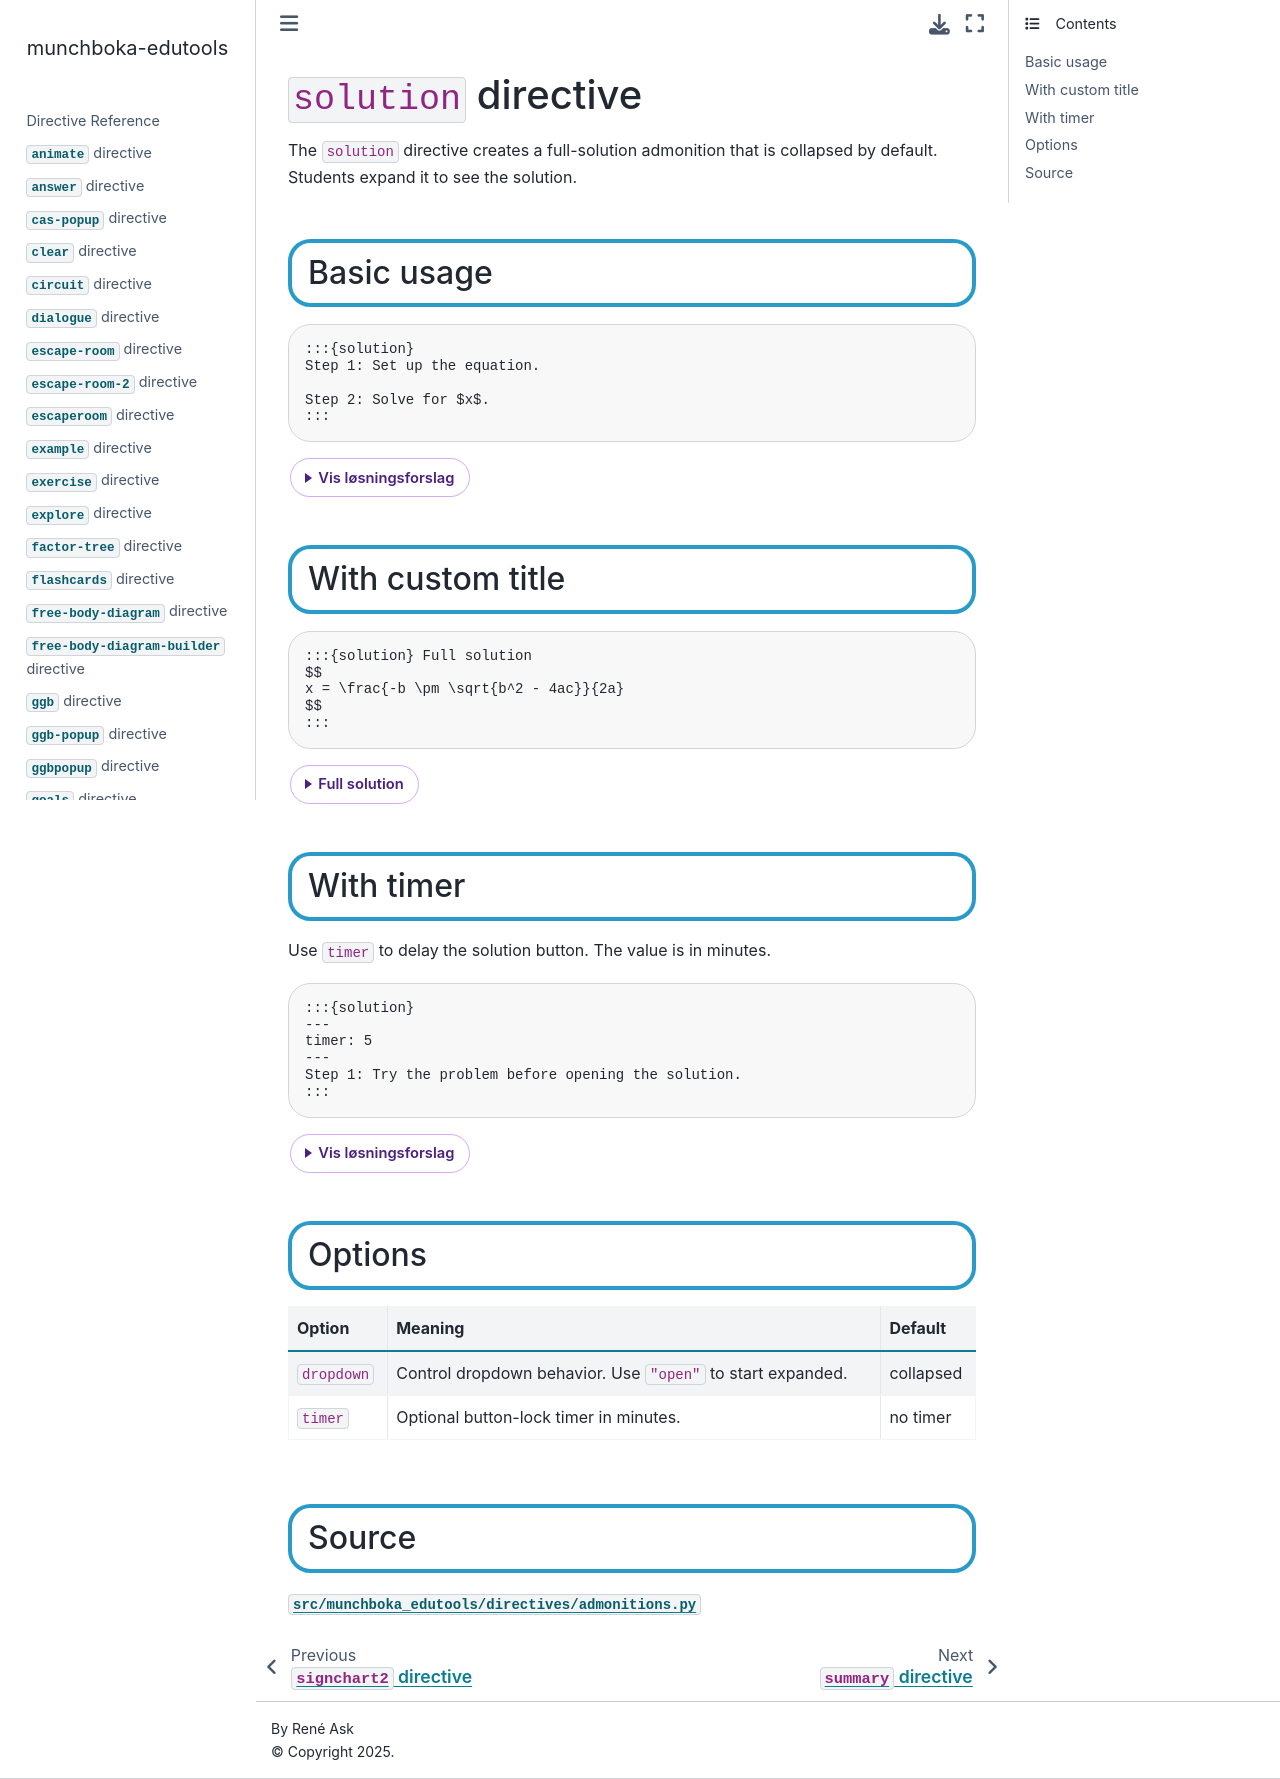

repository: reneaas/munchboka-edutools · page: docs/solution.html · generator: jekyll

# `solution` directive

The `solution` directive creates a full-solution admonition that is collapsed by default. Students expand it to see the solution.

## Basic usage

````markdown
:::{solution}
Step 1: Set up the equation.

Step 2: Solve for $x$.
:::
````

:::{solution}
Step 1: Set up the equation.

Step 2: Solve for $x$.
:::

## With custom title

````markdown
:::{solution} Full solution
$$
x = \frac{-b \pm \sqrt{b^2 - 4ac}}{2a}
$$
:::
````

:::{solution} Full solution
$$
x = \frac{-b \pm \sqrt{b^2 - 4ac}}{2a}
$$
:::

## With timer

Use `timer` to delay the solution button. The value is in minutes.

````markdown
:::{solution}
---
timer: 5
---
Step 1: Try the problem before opening the solution.
:::
````

:::{solution}
---
timer: 5
---
Step 1: Try the problem before opening the solution.
:::

## Options

| Option | Meaning | Default |
|---|---|---|
| `dropdown` | Control dropdown behavior. Use `"open"` to start expanded. | collapsed |
| `timer` | Optional button-lock timer in minutes. | no timer |

## Source

[`src/munchboka_edutools/directives/admonitions.py`](https://github.com/reneaas/munchboka-edutools/blob/main/src/munchboka_edutools/directives/admonitions.py)
